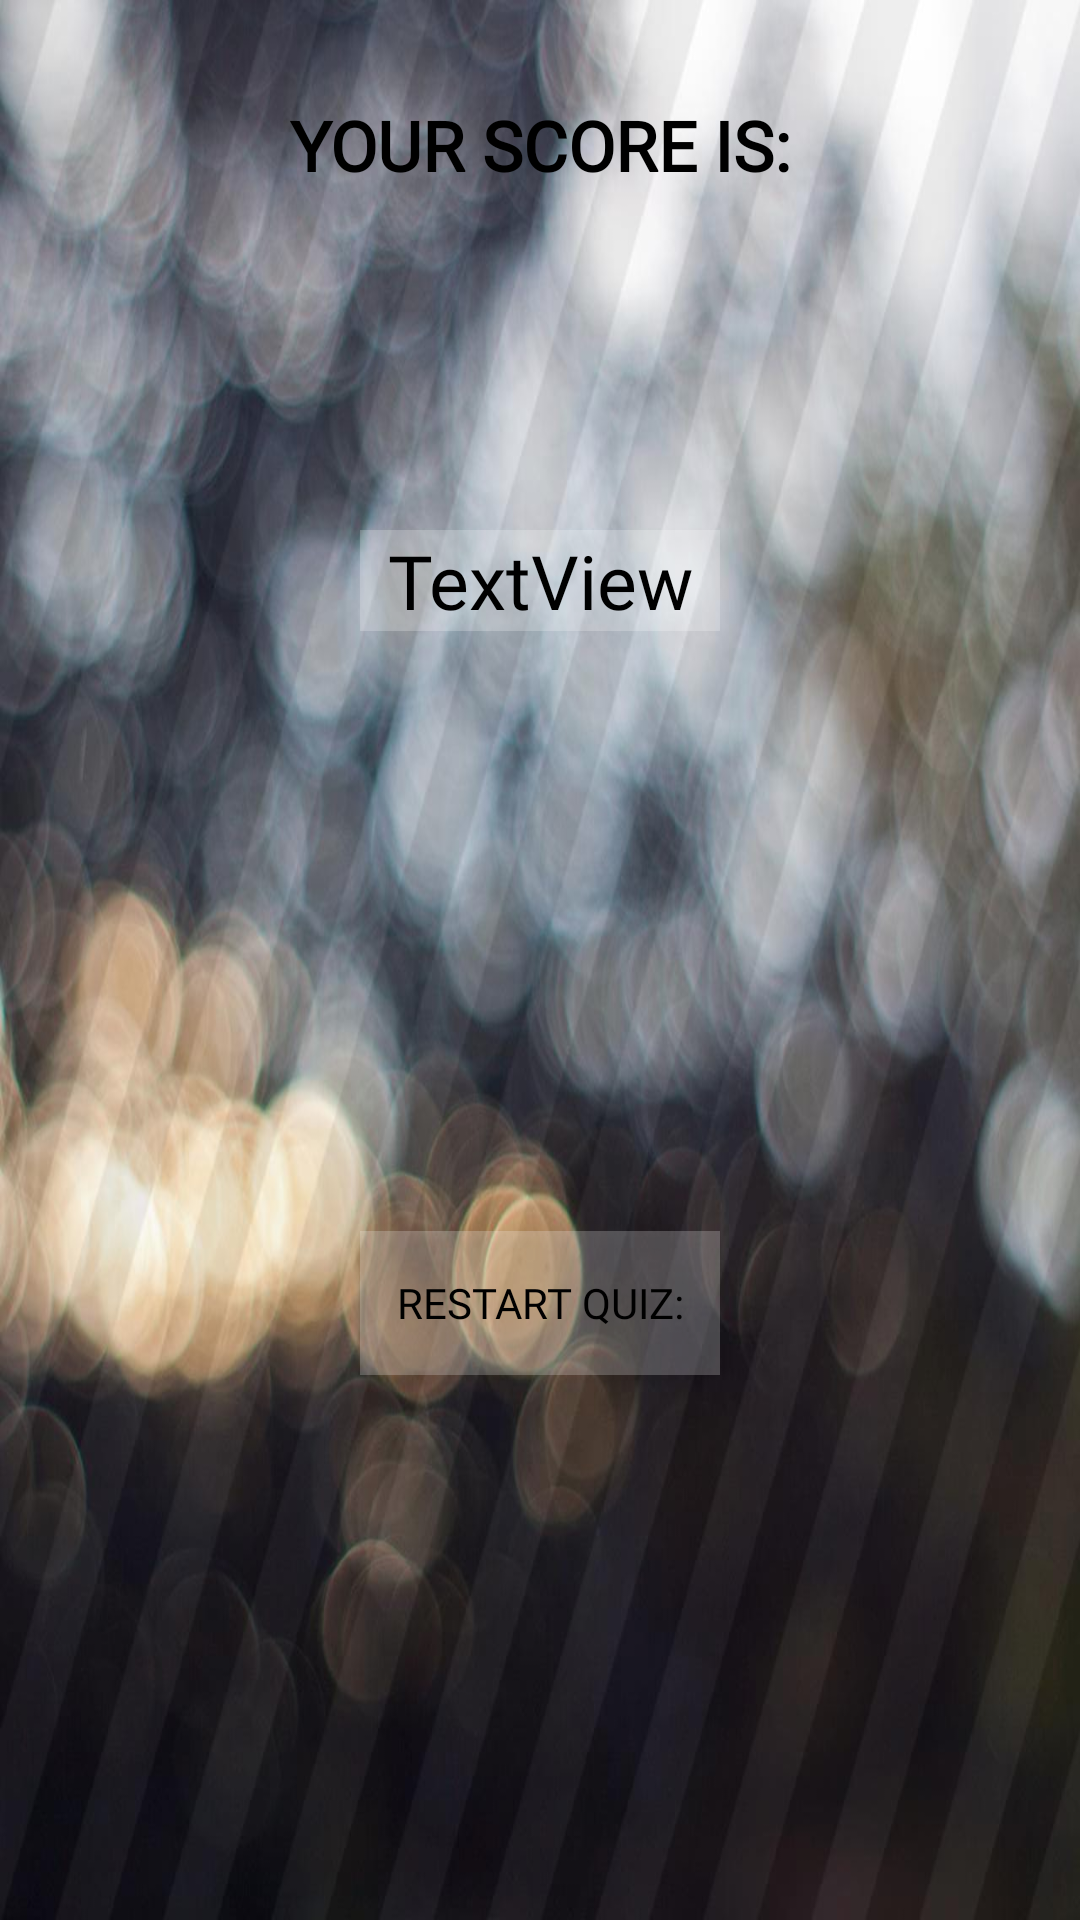

Write the Android layout XML for this screen, with the resource values it uses.
<!-- AndroidManifest.xml: application theme Theme.MockPreparation -->
<!-- res/layout/activity_result.xml -->
<?xml version="1.0" encoding="utf-8"?>
<LinearLayout xmlns:android="http://schemas.android.com/apk/res/android"
    android:id="@+id/score1"
    android:layout_width="match_parent"
    android:layout_height="wrap_content"
    android:background="@drawable/cfd"
    android:orientation="vertical"
    android:padding="20dp">

    <TextView
        android:id="@+id/score"
        android:layout_width="match_parent"
        android:layout_height="wrap_content"
        android:layout_margin="10dp"
        android:fontFamily="@font/aclonica"

        android:gravity="center"
        android:padding="3dp"
        android:text="YOUR SCORE IS:"
        android:textAlignment="center"
        android:textAllCaps="false"
        android:textColor="@color/black"
        android:textSize="23sp"
        android:textStyle="bold" />

    <TextView
        android:id="@+id/textView5"
        android:layout_width="match_parent"
        android:layout_height="wrap_content"
        android:layout_margin="100dp"
        android:background="#38ffffff"
        android:fontFamily="@font/alfa_slab_one"
        android:gravity="center"
        android:text="TextView"
        android:textColor="@color/black"
        android:textSize="25dp" />

    <Button

        android:id="@+id/restart"
        android:layout_width="match_parent"
        android:layout_height="wrap_content"
        android:layout_gravity="center"
        android:layout_margin="100dp"
        android:background="#38ffffff"
        android:fontFamily="@font/aclonica"
        android:gravity="center"
        android:text="RESTART QUIZ:"
        android:textAllCaps="false"
        android:textColor="@color/black" />
</LinearLayout>
<!-- resources referenced by this layout -->
<resources>
  <!-- drawable cfd: jpg bitmap (drawable-v24, 92337 bytes) -->
  <style name="Theme.MockPreparation" parent="Theme.AppCompat.Light.DarkActionBar">
          
          <item name="colorPrimary">@color/purple_500</item>
          <item name="colorPrimaryDark">@color/purple_700</item>
          <item name="colorAccent">@color/teal_200</item>
          
      </style>
  <!-- not gathered from this repository: default colours our renderer supplied (Android Studio template values) -->
  <color name="purple_500">#FF6200EE</color>
  <color name="purple_700">#FF3700B3</color>
  <color name="teal_200">#FF03DAC5</color>
  <color name="black">#FF000000</color>
</resources>
